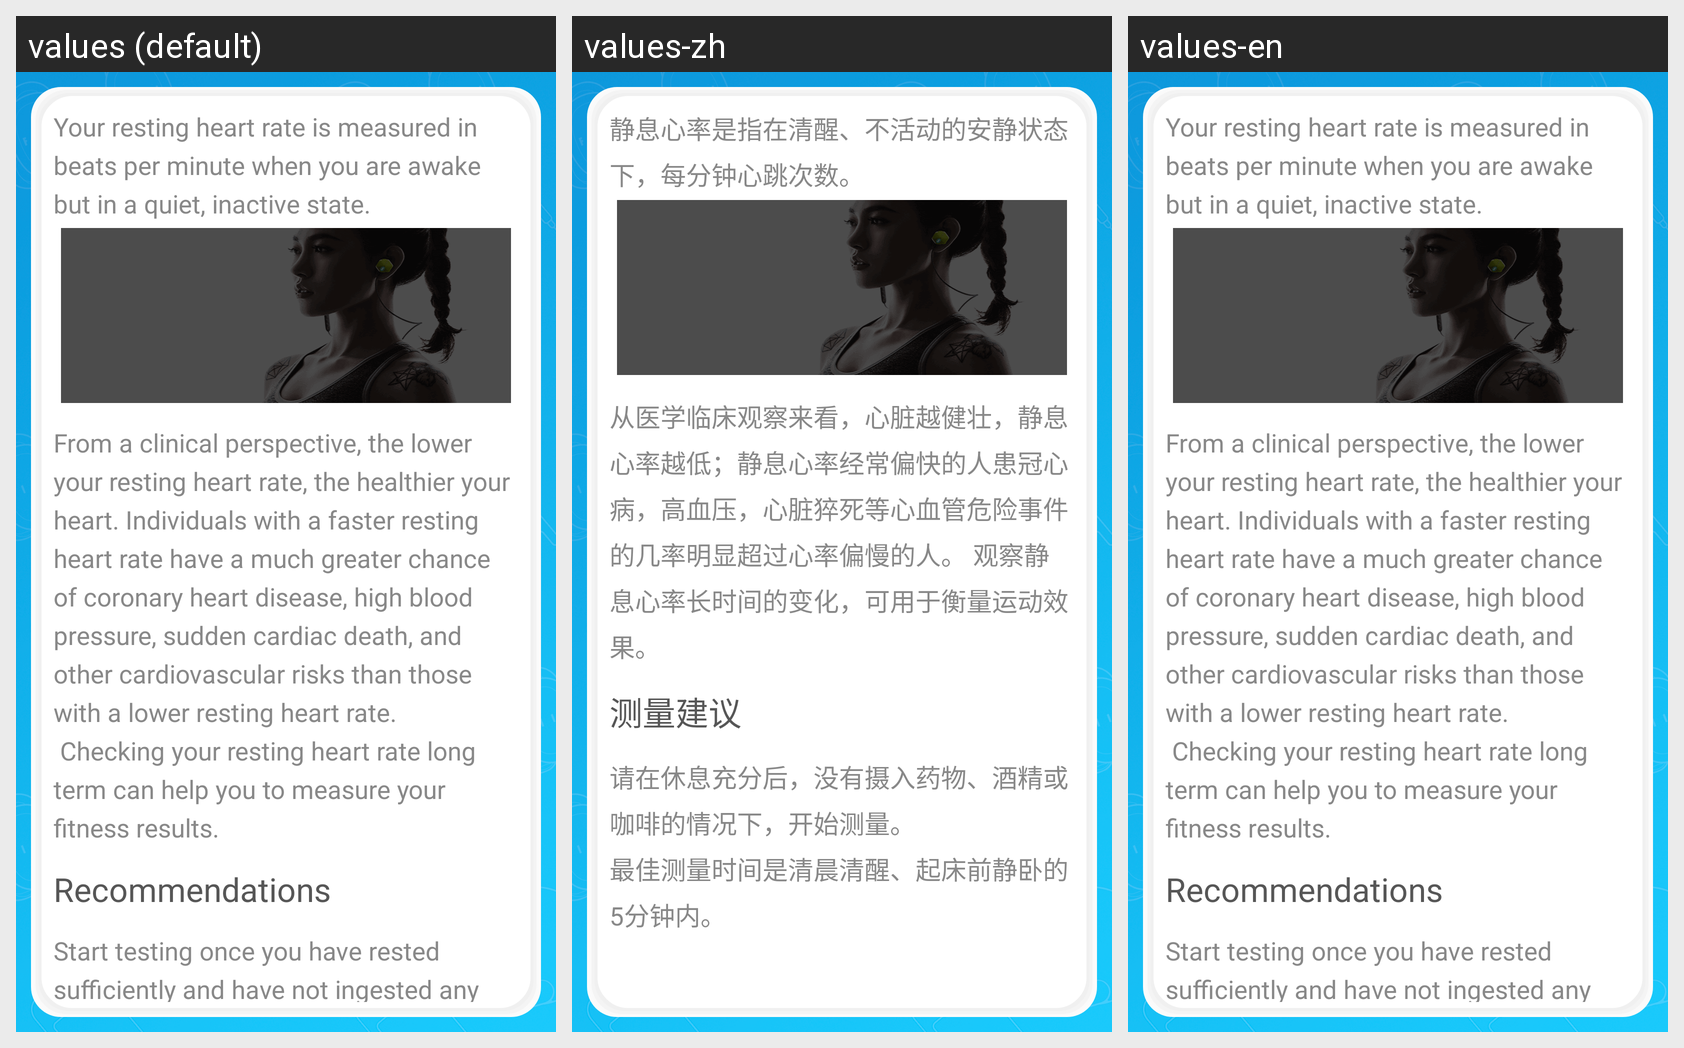

Here is an Android app screen in its default locale and in the app's own translations. Write out the translated-string differences for the strings that appear on this screen.
Android screen res/layout/heart_fragment_one.xml rendered under 3 locales, left to right: values (default), values-zh, values-en. Device: Nexus 5 (rendered at 1080×1920; each locale shown at half size, 540×960, under a caption strip naming it); theme AppTheme.NoActionBar.
Strings drawn on this screen, with the default value and each locale's value (text and hints the layout hard-codes, and strings that could not be matched under every locale, appear in the picture but are not listed):

resting_heart1
  values: Your resting heart rate is measured in beats per minute when you are awake but in a quiet, inactive state.
  values-zh: 静息心率是指在清醒、不活动的安静状态下，每分钟心跳次数。
  values-en: Your resting heart rate is measured in beats per minute when you are awake but in a quiet, inactive state.

resting_heart2
  values: From a clinical perspective, the lower your resting heart rate, the healthier your heart. Individuals with a faster resting heart rate have a much greater chance of coronary heart disease, high blood pressure, sudden cardiac death, and other cardiovascular risks than those with a lower resting heart rate.
       Checking your resting heart rate long term can help you to measure your fitness results.
  values-zh: 从医学临床观察来看，心脏越健壮，静息心率越低；静息心率经常偏快的人患冠心病，高血压，心脏猝死等心血管危险事件的几率明显超过心率偏慢的人。 观察静息心率长时间的变化，可用于衡量运动效果。
  values-en: From a clinical perspective, the lower your resting heart rate, the healthier your heart. Individuals with a faster resting heart rate have a much greater chance of coronary heart disease, high blood pressure, sudden cardiac death, and other cardiovascular risks than those with a lower resting heart rate.
       Checking your resting heart rate long term can help you to measure your fitness results.

resting_text
  values: Recommendations
  values-zh: 测量建议
  values-en: Recommendations

resting_heart3
  values: Start testing once you have rested sufficiently and have not ingested any medicine, alcohol, or coffee.
       The optimal time for testing is early in the morning when you have just woken up, within 5 minutes of getting up when you are lying still.
  values-zh: 请在休息充分后，没有摄入药物、酒精或咖啡的情况下，开始测量。
      最佳测量时间是清晨清醒、起床前静卧的5分钟内。
  values-en: Start testing once you have rested sufficiently and have not ingested any medicine, alcohol, or coffee.
       The optimal time for testing is early in the morning when you have just woken up, within 5 minutes of getting up when you are lying still.
